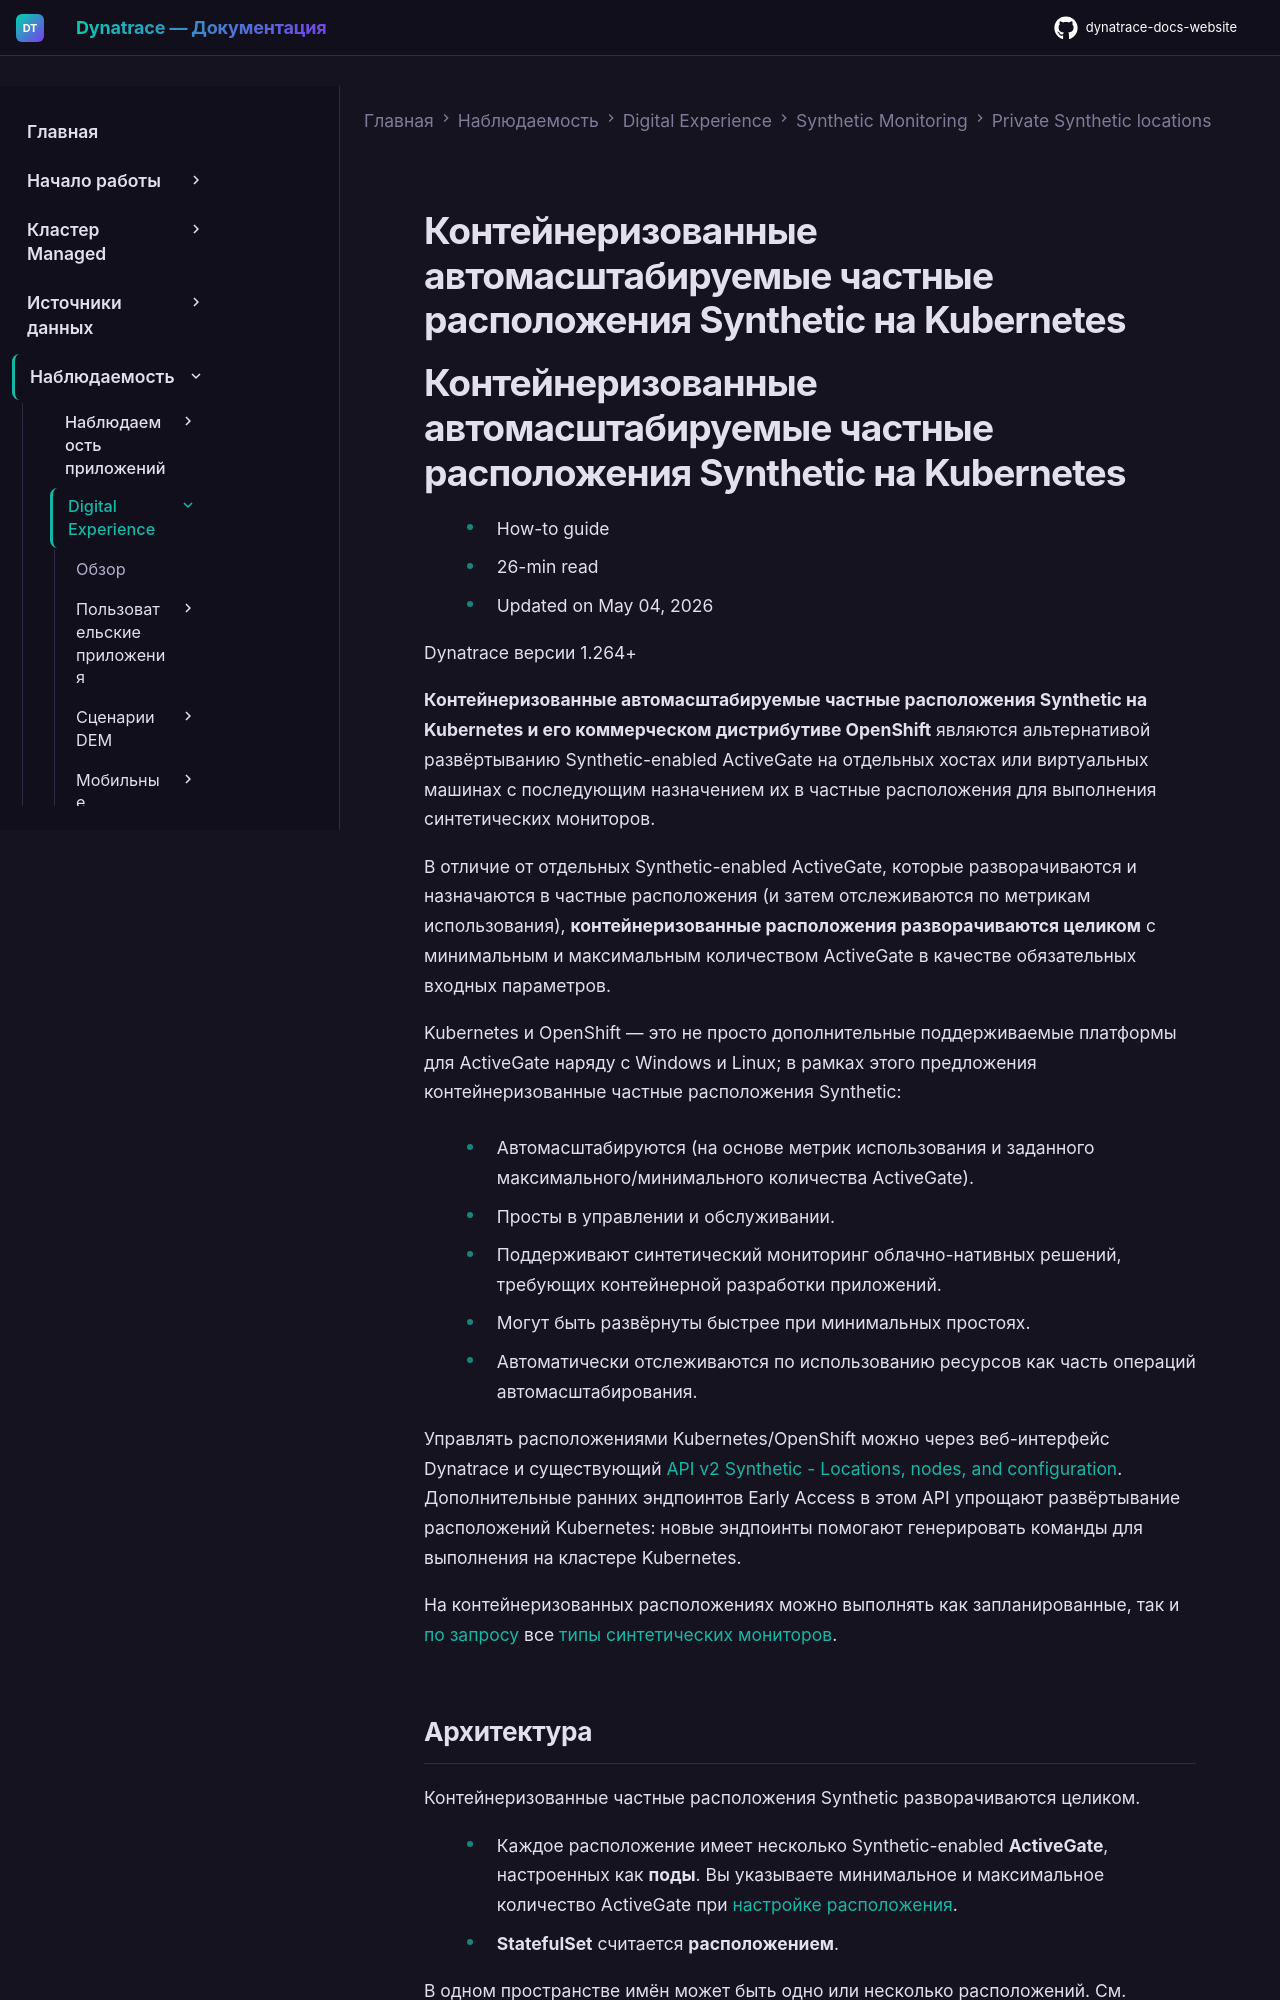

repository: Yerkebulan-Ardabayev/dynatrace-docs-website · page: managed-ru/observe/digital-experience/synthetic-monitoring/private-synthetic-locations/containerized-locations/index.html · generator: mkdocs

---
title: Контейнеризованные автомасштабируемые частные расположения Synthetic на Kubernetes
source: https://docs.dynatrace.com/managed/observe/digital-experience/synthetic-monitoring/private-synthetic-locations/containerized-locations
scraped: 2026-05-12T11:32:00.213007
---

# Контейнеризованные автомасштабируемые частные расположения Synthetic на Kubernetes
